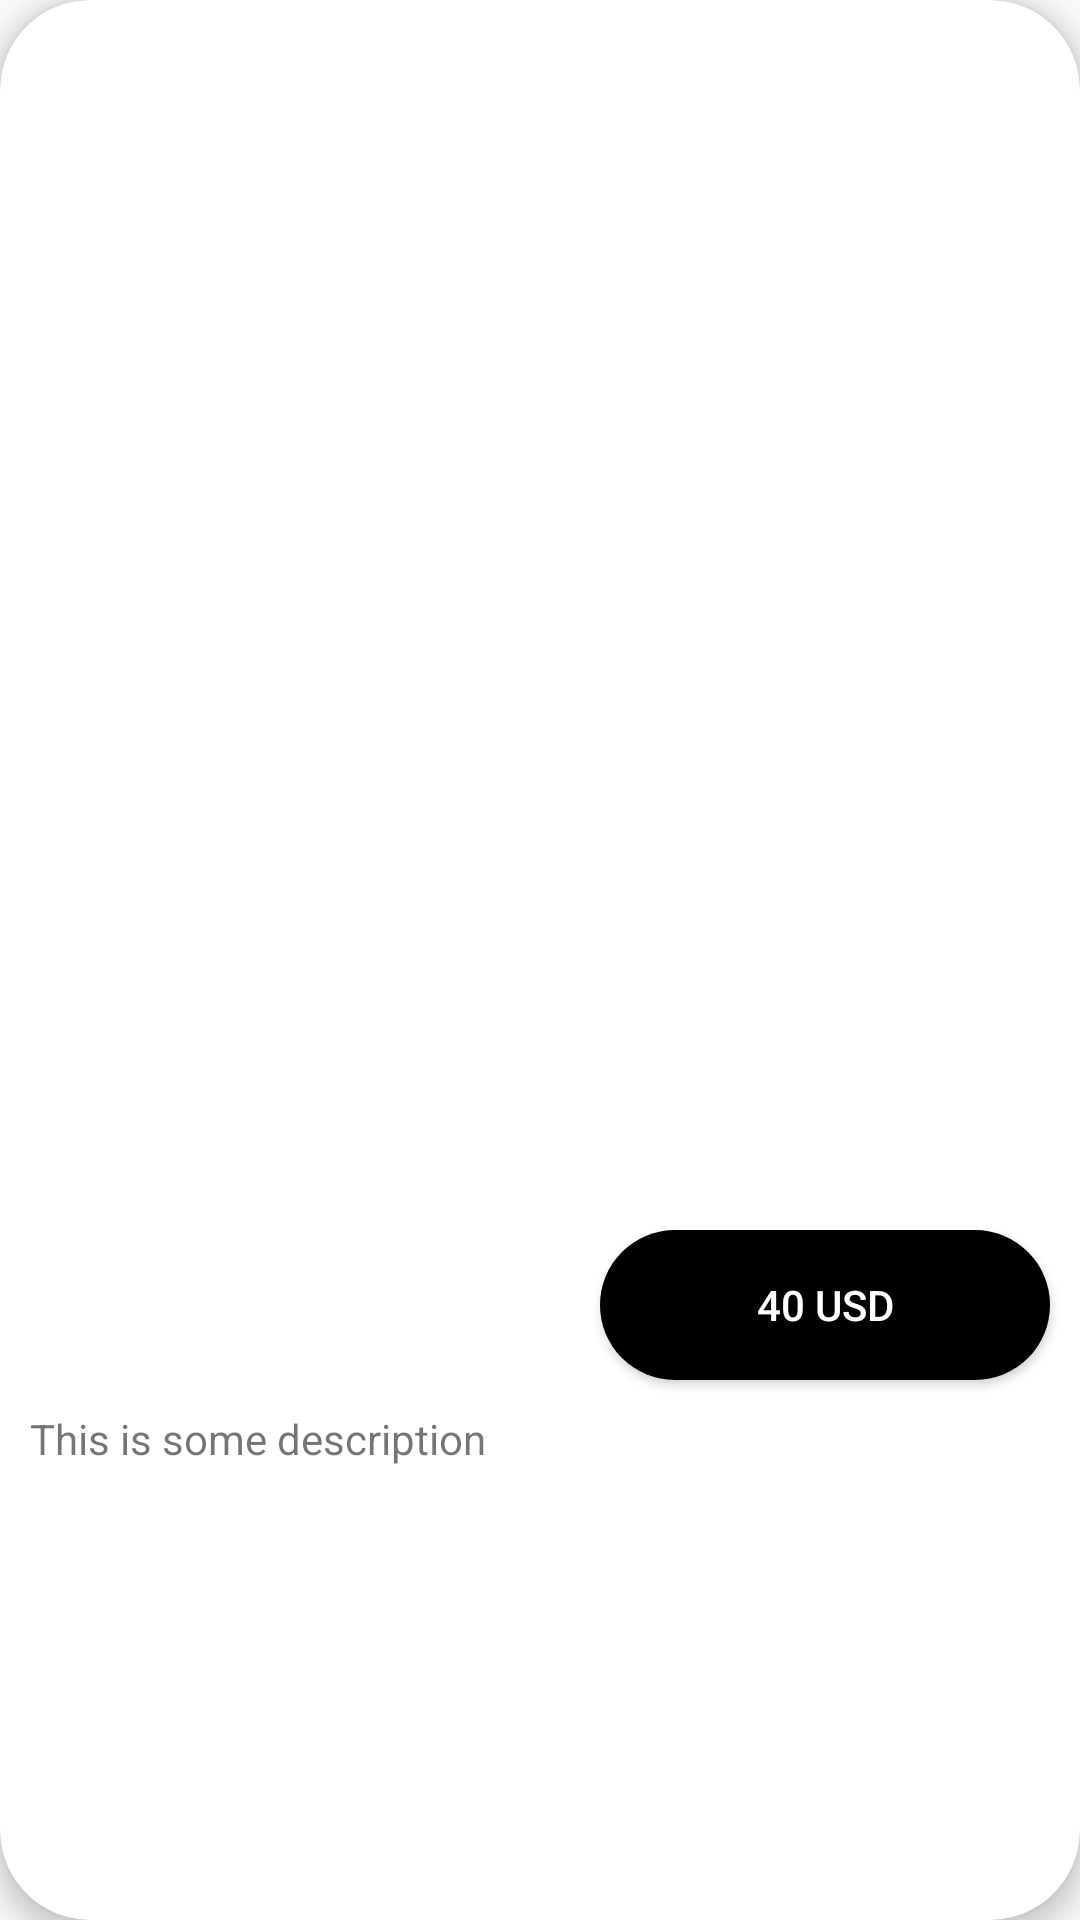

Reconstruct the res/layout file that produces this screen, plus the resources it refers to.
<!-- AndroidManifest.xml: application theme AppTheme -->
<!-- res/layout/food_viewholder_layout.xml -->
<?xml version="1.0" encoding="utf-8"?>
<androidx.cardview.widget.CardView
    xmlns:android="http://schemas.android.com/apk/res/android"
    xmlns:app="http://schemas.android.com/apk/res-auto"
    xmlns:tools="http://schemas.android.com/tools"
    android:layout_width="match_parent"
    android:layout_height="wrap_content"
    app:cardCornerRadius="30dp"
    android:layout_margin="20dp"
    app:cardElevation="5dp"
    android:background="@color/cardview_light_background"
    >

  <androidx.constraintlayout.widget.ConstraintLayout
      android:layout_width="match_parent"
      android:layout_height="wrap_content">

    <ImageView
        android:id="@+id/dish_poster_imageview"
        android:layout_width="match_parent"
        android:scaleType="centerCrop"
        android:layout_height="400dp"
        tools:srcCompat="@tools:sample/avatars"
        app:layout_constraintTop_toTopOf="parent" />

    <TextView
        android:id="@+id/dish_name_textview"
        android:layout_width="0dp"
        android:layout_height="wrap_content"
        android:layout_margin="10dp"
        android:layout_marginEnd="16dp"
        android:ellipsize="end"
        style="@style/TextAppearance.MaterialComponents.Headline6"
        android:maxLines="2"
        android:textSize="22sp"
        app:layout_constraintEnd_toStartOf="@id/add_cart_button"
        app:layout_constraintStart_toStartOf="parent"
        app:layout_constraintTop_toBottomOf="@+id/dish_poster_imageview"
        tools:text="Pulp Fiction" />

    <TextView
        android:id="@+id/dish_desc"
        android:layout_width="match_parent"
        android:layout_height="wrap_content"
        android:layout_margin="10dp"
        android:layout_marginTop="60dp"
        android:text="This is some description"
        app:layout_constraintBottom_toBottomOf="parent"
        app:layout_constraintTop_toBottomOf="@+id/dish_name_textview"
        tools:layout_editor_absoluteX="-25dp" />

    <Button
        android:id="@+id/add_cart_button"
        android:layout_width="150dp"
        android:layout_height="wrap_content"
        android:layout_margin="10dp"
        android:background="@drawable/capsule"
        android:backgroundTint="@android:color/black"
        android:text="40 usd"
        android:textColor="@android:color/white"
        app:layout_constraintBottom_toTopOf="@+id/dish_desc"
        app:layout_constraintEnd_toEndOf="parent"
        app:layout_constraintTop_toBottomOf="@+id/dish_poster_imageview" />

    <Button
        android:id="@+id/add_cart_button_superpose"
        android:layout_width="150dp"
        android:layout_height="wrap_content"
        android:layout_margin="10dp"
        android:layout_marginEnd="8dp"
        android:alpha="0"
        android:background="@drawable/capsule"
        android:backgroundTint="@color/colorAccent"
        android:text="Added +1"
        android:textColor="@color/colorPrimary"
        app:layout_constraintBottom_toTopOf="@+id/dish_desc"
        app:layout_constraintEnd_toEndOf="parent"
        app:layout_constraintTop_toBottomOf="@+id/dish_poster_imageview" />
  </androidx.constraintlayout.widget.ConstraintLayout>

</androidx.cardview.widget.CardView>
<!-- resources referenced by this layout -->
<resources>
  <color name="colorAccent">#4CAF50</color>
  <color name="colorPrimary">#E3F2FD</color>
  <!-- drawable capsule (drawable) -->
  <?xml version="1.0" encoding="utf-8"?>
  <shape xmlns:android="http://schemas.android.com/apk/res/android"
      android:shape="rectangle" >
  
      <corners
          android:bottomLeftRadius="30dp"
          android:bottomRightRadius="30dp"
          android:radius="60dp"
          android:topLeftRadius="30dp"
          android:topRightRadius="30dp" />
  
      <solid android:color="#CFCFCF" />
  
      <padding
          android:bottom="0dp"
          android:left="0dp"
          android:right="0dp"
          android:top="0dp" />
  
      <size
          android:height="50dp"
          android:width="170dp" />
  
  </shape>
  <style name="AppTheme" parent="Theme.AppCompat.Light.NoActionBar">
      
      <item name="colorPrimary">@color/colorPrimary</item>
      <item name="colorPrimaryDark">@color/colorPrimaryDark</item>
      <item name="colorAccent">@color/colorAccent</item>
      <item name="android:windowTranslucentStatus">true</item>
    </style>
  <color name="colorPrimaryDark">#FFEBEE</color>
</resources>
